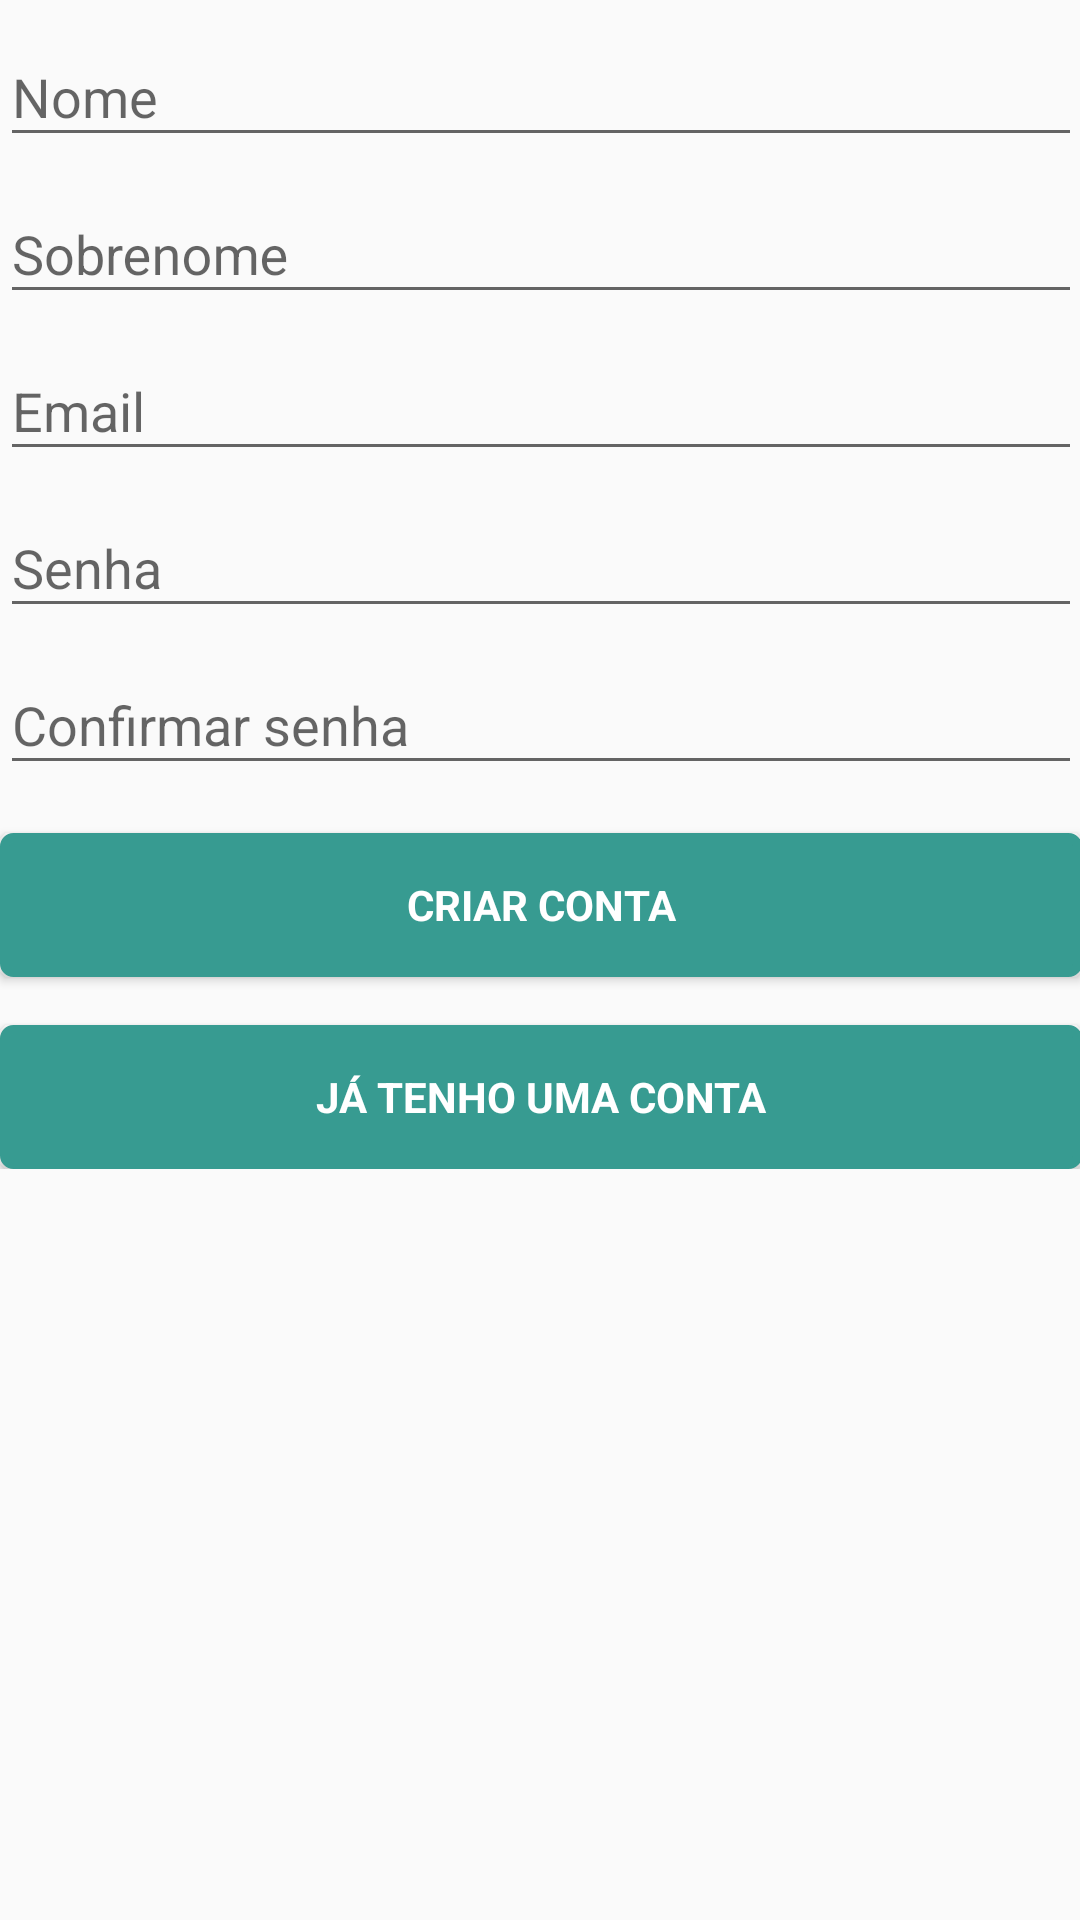

Layout XML and referenced resources for this Android screen:
<!-- AndroidManifest.xml: application theme AppTheme -->
<!-- res/layout/activity_createuser.xml -->
<LinearLayout xmlns:android="http://schemas.android.com/apk/res/android"
    xmlns:tools="http://schemas.android.com/tools"
    android:layout_width="match_parent"
    android:layout_height="match_parent"
    android:gravity="center_horizontal"
    android:orientation="vertical"
    tools:context="com.example.advinci.gui.CreateUserActivity">

    

    <ScrollView
        android:id="@+id/login_form"
        android:layout_width="match_parent"
        android:layout_height="match_parent"
        android:paddingBottom="@dimen/activity_vertical_margin"
        android:paddingLeft="@dimen/activity_horizontal_margin"
        android:paddingRight="@dimen/activity_horizontal_margin"
        android:paddingTop="@dimen/activity_vertical_margin">

        <LinearLayout
            android:id="@+id/email_login_form"
            android:layout_width="match_parent"
            android:layout_height="wrap_content"
            android:orientation="vertical">

            <android.support.design.widget.TextInputLayout
                android:layout_width="match_parent"
                android:layout_height="wrap_content">

                <AutoCompleteTextView
                    android:id="@+id/nomeUsuario"
                    android:layout_width="match_parent"
                    android:layout_height="wrap_content"
                    android:hint="@string/nome_usuario"
                    android:inputType="textPersonName"
                    android:imeOptions="actionNext"
                    android:maxLines="1" />

            </android.support.design.widget.TextInputLayout>

            <android.support.design.widget.TextInputLayout
                android:layout_width="match_parent"
                android:layout_height="wrap_content">

                <AutoCompleteTextView
                    android:id="@+id/sobrenomeUsuario"
                    android:layout_width="match_parent"
                    android:layout_height="wrap_content"
                    android:hint="@string/sobrenome_usuario"
                    android:inputType="textPersonName"
                    android:imeOptions="actionNext"
                    android:maxLines="1" />

            </android.support.design.widget.TextInputLayout>

            <android.support.design.widget.TextInputLayout
                android:layout_width="match_parent"
                android:layout_height="wrap_content">

                <AutoCompleteTextView
                    android:id="@+id/email"
                    android:layout_width="match_parent"
                    android:layout_height="wrap_content"
                    android:hint="@string/prompt_email"
                    android:inputType="textEmailAddress"
                    android:imeOptions="actionNext"
                    android:maxLines="1" />

            </android.support.design.widget.TextInputLayout>

            <android.support.design.widget.TextInputLayout
                android:layout_width="match_parent"
                android:layout_height="wrap_content">

                <EditText
                    android:id="@+id/password"
                    android:layout_width="match_parent"
                    android:layout_height="wrap_content"
                    android:hint="@string/prompt_password"
                    android:imeActionId="@+id/login"
                    android:imeActionLabel="@string/action_sign_in_short"
                    android:imeOptions="actionNext"
                    android:inputType="textPassword"
                    android:maxLines="1" />

            </android.support.design.widget.TextInputLayout>

            <android.support.design.widget.TextInputLayout
                android:layout_width="match_parent"
                android:layout_height="wrap_content">

                <EditText
                    android:id="@+id/passwordConfirm"
                    android:layout_width="match_parent"
                    android:layout_height="wrap_content"
                    android:hint="@string/prompt_password_confirm"
                    android:imeActionId="@+id/login"
                    android:imeActionLabel="@string/action_sign_in_short"
                    android:imeOptions="actionNext"
                    android:inputType="textPassword"
                    android:maxLines="1" />

            </android.support.design.widget.TextInputLayout>

            <Button
                android:id="@+id/create_account"
                style="?android:textAppearanceSmall"
                android:layout_width="match_parent"
                android:layout_height="wrap_content"
                android:layout_marginTop="16dp"
                android:background="@drawable/button_advinci"
                android:text="@string/action_create_account"
                android:textColor="@color/colorIcon"
                android:textStyle="bold" />

            <Button
                android:id="@+id/email_sign_in_button"
                style="?android:textAppearanceSmall"
                android:layout_width="match_parent"
                android:layout_height="wrap_content"
                android:layout_marginTop="16dp"
                android:background="@drawable/button_advinci"
                android:text="@string/action_login"
                android:textColor="@color/colorIcon"
                android:textStyle="bold" />

        </LinearLayout>
    </ScrollView>
</LinearLayout>
<!-- resources referenced by this layout -->
<resources>
  <color name="colorIcon">#FFFFFF</color>
  <!-- drawable button_advinci (drawable) -->
  <?xml version="1.0" encoding="utf-8"?>
  <selector xmlns:android="http://schemas.android.com/apk/res/android">
      <item android:state_pressed="true" >
          <shape>
              <solid android:color="@color/colorAccentDark"></solid>
              <stroke
                  android:width="3dp"
                  android:color="@color/colorAccentDark" />
              <corners
                  android:radius="3dp" />
              <padding
                  android:left="10dp"
                  android:top="10dp"
                  android:right="10dp"
                  android:bottom="10dp" />
          </shape>
      </item>
  
      <item android:state_focused="true" >
          <shape>
              <solid android:color="@color/colorAccent"></solid>
              <stroke
                  android:width="3dp"
                  android:color="@color/colorAccent" />
              <corners
                  android:radius="3dp" />
              <padding
                  android:left="10dp"
                  android:top="10dp"
                  android:right="10dp"
                  android:bottom="10dp" />
          </shape>
      </item>
  
      <item>
          <shape>
              <solid android:color="@color/colorAccent"></solid>
              <stroke
                  android:width="3dp"
                  android:color="@color/colorAccent" />
              <corners
                  android:radius="3dp" />
              <padding
                  android:left="10dp"
                  android:top="10dp"
                  android:right="10dp"
                  android:bottom="10dp" />
          </shape>
      </item>
  </selector>
  <string name="action_create_account">Criar conta</string>
  <string name="action_login">Já tenho uma conta</string>
  <string name="action_sign_in_short">Entrar</string>
  <string name="nome_usuario">Nome</string>
  <string name="prompt_email">Email</string>
  <string name="prompt_password">Senha</string>
  <string name="prompt_password_confirm">Confirmar senha</string>
  <string name="sobrenome_usuario">Sobrenome</string>
  <style name="AppTheme" parent="Theme.AppCompat.DayNight.DarkActionBar">
          
          <item name="colorPrimary">@color/colorPrimary</item>
          <item name="colorPrimaryDark">@color/colorPrimaryDark</item>
          <item name="colorAccent">@color/colorAccent</item>
          <item name="android:windowAnimationStyle" />
      </style>
  <color name="colorAccentDark">#379B91</color>
  <color name="colorAccent">#379B91</color>
  <color name="colorPrimary">#7168B7</color>
  <color name="colorPrimaryDark">#39325E</color>
</resources>
